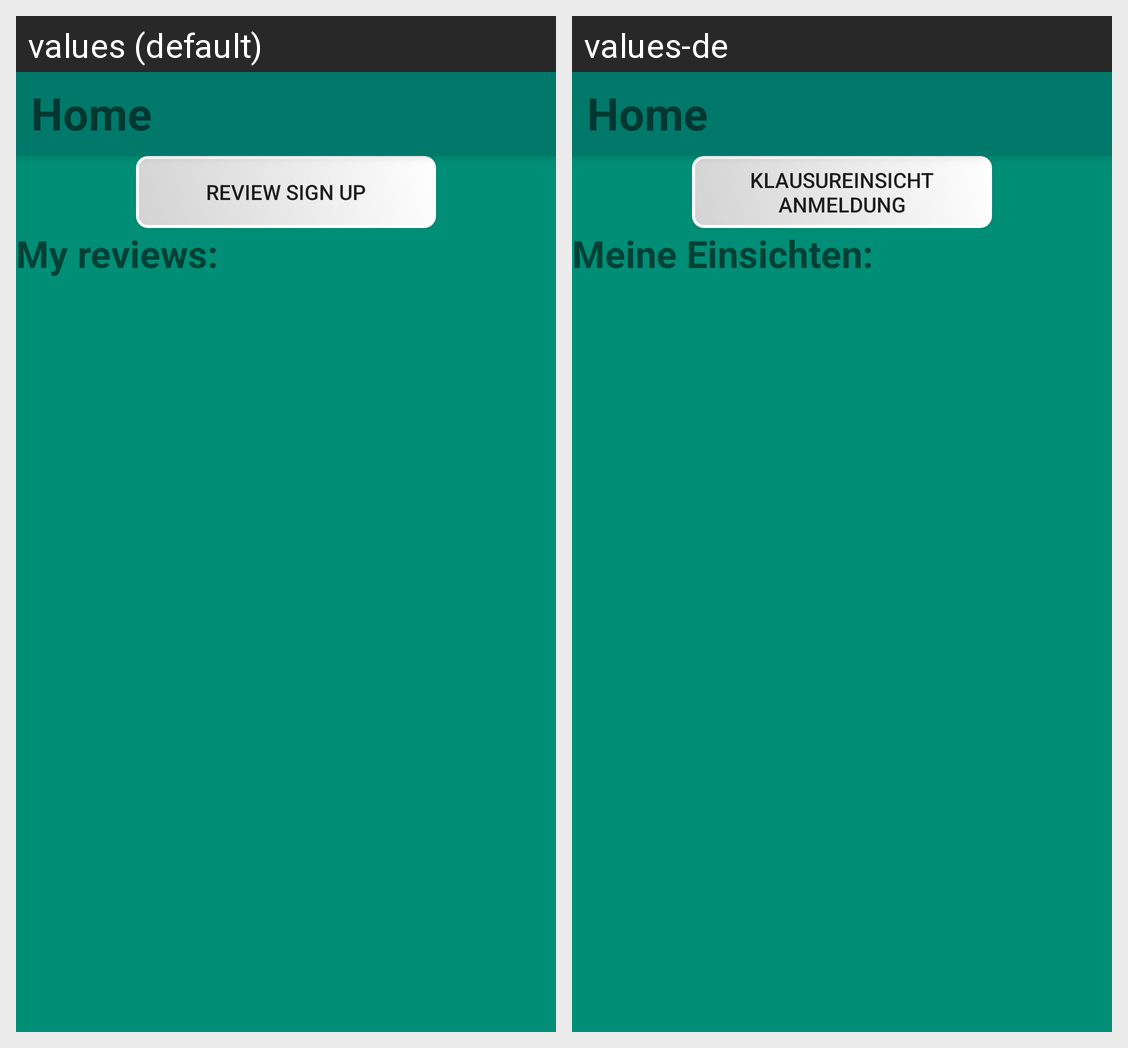

Translations of the strings shown on this Android screen, per locale in the grid:
Android screen res/layout/activity_home_student.xml rendered under 2 locales, left to right: values (default), values-de. Device: Nexus 5 (rendered at 1080×1920; each locale shown at half size, 540×960, under a caption strip naming it); theme Theme.AppCompat.Light.NoActionBar.
Strings drawn on this screen, with the default value and each locale's value (text and hints the layout hard-codes, and strings that could not be matched under every locale, appear in the picture but are not listed):

home_header
  values: Home
  values-de: Home

signUp
  values: Review Sign Up
  values-de: Klausureinsicht Anmeldung

my_reviews
  values: My reviews:
  values-de: Meine Einsichten:
